Run: headless pygame with SDL's dummy video driver; simulated clock (each Clock.tick advances the game by its frame time, no real sleeping); random seed 0; keys injected as events and as key.get_pressed() state; no mouse input.
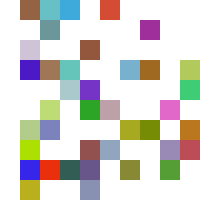
Frame 1 of 4 · flips 1–60 · no input
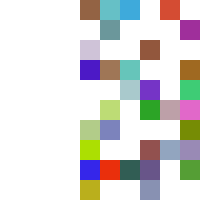
Frame 2 of 4 · flips 61–180 · tapped SPACE, RETURN · held RIGHT (→), D
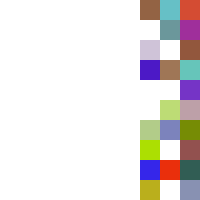
Frame 3 of 4 · flips 181–300 · held DOWN (↓), S
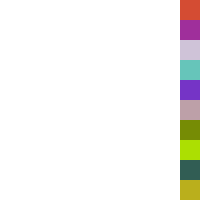
Frame 4 of 4 · flips 301–420 · held LEFT (←), A, UP (↑), W

The pygame program that drew these frames:

#cd DataDuco\Documenten\Developer\Python\projects\evolution

#Importing modules
import random
import pygame

pygame.init()

#Game variables
WIDTH = 20 #10 perfect with x = 90
HEIGHT = WIDTH
tilesx = 10 #Most perfect is 90
tilesy = tilesx

starting = 50
fsr = 60 #FoodSpawnRate per fsr iterations 
fc = 0 #FoodCounter to track when to spawn
wc = 0 #WalkingCounter to track when to move player
current = []
currentFood = []

gameMap = [[0 for b in range(tilesx)] for u in range(tilesy)]

#Pygame
screen_height = tilesy*HEIGHT
screen_width = tilesx*WIDTH
win = pygame.display.set_mode((screen_height, screen_width))
pygame.display.set_caption("Evolution")
run = True
clock = pygame.time.Clock()

BLACK = (0, 0, 0)
WHITE = (255, 255, 255)
GREEN = (0, 255, 0)
RED = (255, 0, 0)


class Players(object):
	def __init__(self, speed, size, fdr, edr, mos, x, y):
		#Generation variables
		self.speed = speed
		self.size = size
		self.fdr = fdr #FoodDetectionRange
		self.edr = edr #EnemyDetectionRange
		self.mos = mos #MatingOffSet
		self.x = x
		self.y = y

		#Player variables
		self.ttnm = 0
		self.food = 0
		self.color = [(self.speed + self.size)*255/200, (self.fdr + self.edr)*255/200, self.mos*255/100]

	def move(self, fx, fy):
		self.food += -1
		if fx < 0:
			fx = 0
		if fy < 0:
			fy = 0
		if fx > tilesx-1:
			fx = tilesx-1
		if fy > tilesy-1:
			fy = tilesy-1

		if gameMap[fy][fx] == "Apple":
			food += 10

		gameMap[fy][fx] = [self.speed, self.size, self.fdr, self.edr, self.mos]
		gameMap[self.y][self.x] = 0
		self.x = fx
		self.y = fy

	def draw(self, win):
		pygame.draw.rect(win, self.color, (WIDTH*self.x, HEIGHT*self.y, WIDTH, HEIGHT))

	def die(self):
		pass

class Food(object):
	"""docstring for food"""
	def __init__(self, x, y, sort):
		self.x = x
		self.y = y
		self.sort = sort

	def draw(self, win):
		pygame.draw.rect(win, RED, (WIDTH*self.x, HEIGHT*self.y, WIDTH, HEIGHT))
		


#Place x players on random locations
for i in range(starting):
	speed = random.randint(1,100)
	size = random.randint(1,100)
	fdr = random.randint(1,100)
	edr = random.randint(1,100)
	mos = random.randint(1,100)
	x = random.randint(0, tilesx-1)
	y = random.randint(0, tilesy-1)

	current.append(Players(speed, size, fdr, edr, mos, x, y))
	gameMap[y][x] = [speed, size, fdr, edr, mos]

#Functions
def function():
	x=1

def spawnFood():
	x = random.randint(0, tilesx-1)
	y = random.randint(0, tilesy-1)
	sort = random.choice(["Apple"]) #Add more later
	if gameMap[y][x] is 0:
		currentFood.append(Food(x, y, sort))
		gameMap[y][x] = sort


while run:
	fc += 1
	wc += 1

	for event in pygame.event.get():
		if event.type == pygame.QUIT:
			run = False
	win.fill(WHITE)

	if wc > 40:
		wc = 0
		for player in current:
			player.move(player.x+1, player.y)

	for player in current: #Draw all objects in class Players
		player.draw(win)
	for snacks in currentFood: #Draw all objects in class Players
		snacks.draw(win)

	clock.tick(60)
	pygame.display.flip()

pygame.quit()
